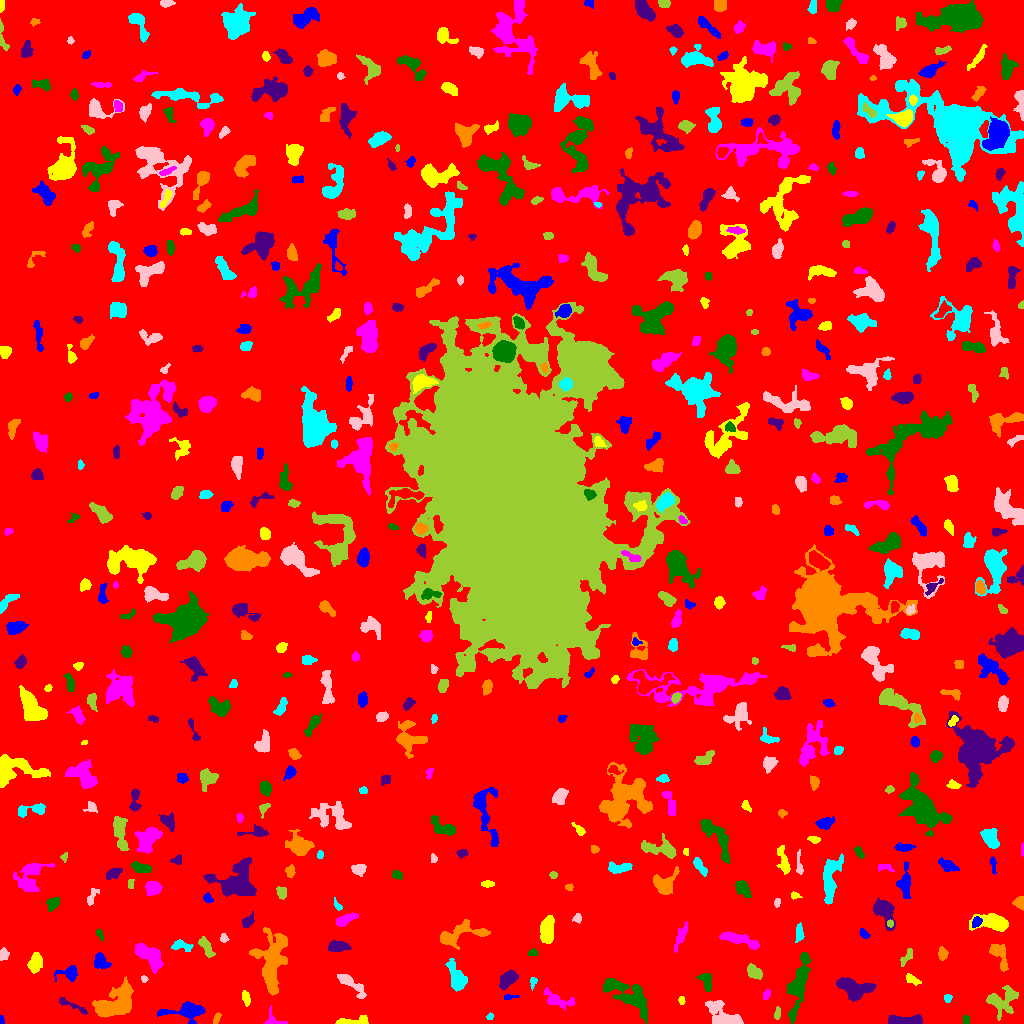

Data behind this chart, as committed beside it:
ID, X, Y, A, B, theta, total_flux, mu_max, mu_median, mu_mean, R_fwhm, R_e, R10, R90, x_start, x_end, y_start, y_end, area, greylevel
0, 521.9, 514.3, 305.9, 300, 1.192, 1270718, 11.0, 1.0, 1.518, 54.12, 228.8, 85.56, 380.5, 0, 1023, 0, 1023, 837088, 1.518
1, 1.272, 2.913, 2.253, 1.14, -1.492, 103.0, 5.0, 3.0, 2.575, 2.646, 1.871, 0.7979, 2.877, 0, 4, 0, 8, 40, 6.575
2, 353.3, 2.169, 10.14, 1.876, 0.07791, 675.0, 8.0, 3.0, 3.59, 5.441, 4.297, 1.693, 6.628, 335, 368, 0, 8, 188, 6.59
3, 273.5, 3.954, 6.087, 4.204, -0.8169, 87.0, 2.0, 1.0, 0.6444, 4.886, 3.141, 1.128, 4.583, 264, 287, 0, 18, 135, 5.644
4, 966.1, 3.5, 2.291, 1.605, -1.571, 96.0, 3.0, 1.0, 1.6, 2.764, 2.185, 0.9772, 3.827, 963, 969, 0, 8, 60, 5.6
5, 905.1, 2.543, 10.13, 2.112, -0.005429, 821.0, 7.0, 3.0, 2.911, 5.836, 5.171, 2.034, 7.939, 888, 922, 0, 9, 282, 6.911
6, 216.3, 4.705, 3.165, 1.345, 1.117, 112.0, 4.0, 1.0, 1.577, 3.192, 2.459, 0.7979, 4.068, 213, 221, 0, 11, 71, 5.577
7, 489.6, 6.779, 1.926, 1.51, 0.7255, 122.0, 6.0, 2.5, 2.652, 2.706, 2.185, 0.7979, 3.385, 486, 493, 4, 11, 46, 5.652
8, 723.7, 7.782, 10.32, 4.58, -0.61, 1765, 9.0, 3.0, 3.544, 6.77, 6.604, 2.585, 11.1, 705, 743, 0, 23, 498, 6.544
9, 777.2, 9.635, 3.1, 1.314, 1.455, 159.0, 5.0, 2.0, 2.12, 2.985, 2.523, 0.9772, 4.068, 774, 780, 4, 17, 75, 6.12
10, 317.1, 27.3, 10.71, 4.868, -0.8858, 1986, 11.0, 3.0, 3.644, 5.078, 7.114, 2.585, 11.51, 304, 336, 8, 48, 545, 6.644
11, 187.6, 12.44, 9.17, 4.361, -0.001294, 1090, 9.0, 2.0, 2.422, 4.618, 5.642, 2.034, 9.575, 157, 205, 0, 22, 450, 6.422
12, 681.6, 22.92, 1.995, 1.304, -1.527, 104.0, 5.0, 2.0, 2.0, 2.459, 2.034, 0.7979, 3.241, 678, 685, 19, 27, 52, 7.0
13, 556.7, 24.08, 8.701, 3.236, -0.406, 452.0, 4.0, 1.0, 1.564, 6.457, 5.202, 2.034, 8.368, 543, 575, 13, 36, 289, 5.564
14, 798.5, 38.64, 17.45, 3.438, 1.345, 1399, 6.0, 2.0, 1.954, 8.74, 7.736, 2.985, 12.49, 786, 810, 0, 71, 716, 5.954
15, 72.29, 17.63, 9.799, 1.477, -0.4395, 216.0, 3.0, 1.0, 1.394, 4.478, 3.827, 1.493, 6.077, 59, 87, 9, 26, 155, 6.394
16, 111, 18.19, 10.42, 5.308, 0.4915, 7839, 47.0, 6.0, 8.959, 5.323, 6.817, 2.459, 13.4, 92, 133, 6, 47, 875, 11.96
17, 947.5, 25.47, 1.98, 1.867, -0.0, 110.0, 3.0, 2.0, 1.774, 3.385, 2.459, 0.9772, 3.827, 944, 952, 21, 29, 62, 5.774
18, 351.6, 39.07, 9.824, 2.712, -0.6928, 934.0, 7.0, 3.0, 3.254, 5.971, 5.412, 2.034, 8.5, 337, 366, 25, 49, 287, 6.254
19, 1003, 22.85, 8.24, 6.472, 0.6762, 1513, 7.0, 3.0, 3.094, 7.334, 7.159, 2.764, 11.08, 986, 1018, 3, 38, 489, 6.094
20, 20.35, 17.84, 13.04, 3.512, -1.148, 839.0, 6.0, 1.0, 1.84, 6.482, 5.836, 2.257, 10.09, 0, 40, 0, 47, 456, 5.84
21, 509.1, 26.55, 3.904, 1.108, 0.05967, 101.0, 3.0, 1.0, 1.554, 2.764, 2.326, 0.9772, 3.989, 504, 519, 24, 29, 65, 5.554
22, 245.8, 25.64, 3.711, 1.777, -1.322, 185.0, 3.0, 2.0, 1.697, 4.514, 3.29, 1.382, 5.015, 242, 250, 17, 33, 109, 5.697
23, 766.1, 28.7, 2.559, 1.655, 1.125, 97.0, 3.0, 1.0, 1.386, 3.192, 2.646, 0.9772, 4.068, 763, 770, 24, 34, 70, 5.386
24, 631.1, 26.56, 13.46, 4.936, -0.5706, 2060, 11.0, 2.0, 2.628, 4.853, 7.506, 2.523, 12.77, 603, 647, 0, 45, 784, 6.628
25, 853.7, 34.66, 8.487, 4.729, -0.1969, 2253, 11.0, 4.0, 4.267, 5.917, 7.159, 2.646, 11.27, 836, 876, 22, 46, 528, 7.267
26, 271.8, 60.8, 14.83, 6.165, 1.467, 4838, 16.0, 3.0, 4.347, 7.313, 9.305, 3.29, 16.19, 249, 287, 28, 96, 1113, 7.347
27, 532.6, 41.78, 2.503, 1.354, 1.408, 77.0, 3.0, 1.0, 1.132, 2.706, 2.185, 0.7979, 3.523, 530, 537, 33, 46, 68, 6.132
28, 143.8, 44.68, 1.846, 1.428, -0.8947, 116.0, 6.0, 3.0, 2.636, 2.706, 1.954, 0.7979, 3.141, 141, 148, 41, 48, 44, 7.636
29, 753.2, 51.89, 4.028, 2.688, -0.7674, 487.0, 7.0, 2.0, 2.618, 4.26, 3.989, 1.493, 6.408, 747, 762, 44, 60, 186, 6.618
30, 226.4, 45.05, 3.237, 1.92, -1.039, 97.0, 2.0, 1.0, 1.09, 4.918, 2.932, 1.128, 4.583, 220, 230, 40, 50, 89, 5.09
31, 70.53, 50.44, 3.654, 3.009, -0.09473, 475.0, 7.0, 1.0, 2.273, 4.37, 3.613, 1.382, 5.89, 54, 77, 42, 58, 209, 7.273
32, 912.4, 43.95, 4.247, 1.869, -0.4968, 175.0, 3.0, 1.0, 1.509, 4.222, 3.385, 1.262, 5.262, 906, 921, 38, 50, 116, 5.509
33, 148.4, 68.53, 9.097, 3.625, -0.7085, 1198, 8.0, 2.0, 2.571, 6.257, 6.206, 2.257, 9.982, 135, 163, 50, 80, 466, 6.571
34, 706.3, 42.38, 4.788, 2.618, -1.283, 406.0, 5.0, 2.0, 2.256, 4.951, 4.184, 1.596, 6.408, 696, 711, 32, 50, 180, 6.256
35, 508.1, 44.6, 4.303, 2.763, 0.6992, 623.0, 7.0, 2.0, 2.424, 4.787, 4.184, 1.596, 7.001, 499, 518, 34, 54, 257, 6.424
36, 998.9, 69.32, 7.611, 3.077, -1.119, 712.0, 6.0, 2.0, 2.507, 6.358, 4.853, 1.871, 7.695, 989, 1008, 52, 79, 284, 7.507
37, 456.7, 46.38, 7.874, 3.151, -1.191, 920.0, 6.0, 2.0, 2.421, 7.269, 5.557, 2.185, 8.867, 445, 467, 32, 65, 380, 6.421
38, 3.688, 68.55, 3.044, 2.32, 1.501, 160.0, 2.0, 2.0, 1.569, 5.412, 3.523, 1.493, 4.886, 0, 9, 63, 76, 102, 5.569
39, 907.4, 67.36, 5.15, 1.746, 1.033, 173.0, 4.0, 1.0, 1.384, 3.868, 3.241, 1.128, 5.323, 900, 912, 57, 75, 125, 5.384
40, 486.1, 61.8, 6.278, 2.216, -0.5885, 592.0, 7.0, 3.0, 3.02, 5.015, 4.334, 1.693, 6.723, 474, 495, 54, 71, 196, 7.02
41, 100.5, 62.21, 4.037, 3.008, -0.933, 463.0, 6.0, 2.0, 2.327, 5.109, 4.068, 1.493, 6.433, 94, 111, 55, 71, 199, 6.327
42, 35.42, 60.57, 4.441, 2.87, 1.305, 803.0, 7.0, 3.0, 3.388, 5.726, 4.478, 1.871, 7.203, 27, 42, 50, 71, 237, 7.388
43, 681.8, 88.97, 7.402, 1.892, 1.136, 225.0, 4.0, 1.0, 1.166, 4.406, 3.989, 1.382, 6.433, 674, 687, 71, 102, 193, 5.166
44, 532.5, 70.95, 2.492, 1.298, 0.1788, 65.0, 2.0, 1.0, 1.0, 3.742, 2.257, 0.9772, 3.432, 528, 538, 68, 75, 65, 7.0
45, 337.6, 77.08, 4.837, 2.393, -0.004199, 648.0, 7.0, 3.0, 3.071, 5.262, 4.297, 1.693, 6.77, 328, 351, 72, 83, 211, 7.071
46, 942.2, 69.9, 3.04, 2.107, -1.463, 192.0, 4.0, 2.0, 1.714, 4.334, 3.141, 1.262, 5.078, 938, 948, 63, 77, 112, 5.714
47, 180.5, 78.11, 5.176, 2.548, -0.1323, 261.0, 4.0, 1.0, 1.582, 4.478, 3.868, 1.382, 6.58, 171, 193, 72, 84, 165, 6.582
48, 223.6, 85.25, 1.816, 1.529, 1.516, 114.0, 5.0, 2.0, 1.701, 2.459, 2.111, 0.7979, 3.338, 220, 229, 81, 90, 67, 7.701
49, 206.6, 75.84, 5.42, 2.082, -1.015, 324.0, 4.0, 2.0, 1.723, 5.642, 4.029, 1.596, 6.507, 198, 215, 66, 87, 188, 5.723
50, 1022, 89.76, 2.674, 1.311, -1.541, 289.0, 11.0, 4.0, 4.516, 2.706, 2.185, 0.7979, 3.613, 1018, 1023, 83, 96, 64, 8.516
51, 864.3, 89.64, 2.753, 1.62, -0.8801, 115.0, 4.0, 1.0, 1.42, 3.338, 2.646, 0.7979, 4.184, 859, 870, 85, 95, 81, 5.42
52, 546.9, 92.83, 5.965, 2.814, 1.459, 1870, 15.0, 5.0, 5.358, 5.585, 5.171, 2.034, 8.387, 540, 554, 80, 108, 349, 9.358
53, 737.4, 84.59, 9.81, 2.243, -0.3072, 686.0, 6.0, 2.0, 1.954, 5.781, 5.323, 2.034, 8.867, 719, 759, 74, 92, 351, 5.954
54, 99.08, 89.92, 2.556, 1.543, -1.011, 95.0, 3.0, 1.0, 1.439, 3.038, 2.326, 0.9772, 3.742, 96, 103, 83, 95, 66, 6.439
55, 247.4, 101.7, 3.213, 1.915, 0.6773, 179.0, 4.0, 1.0, 1.398, 4.222, 3.09, 1.128, 4.951, 242, 254, 96, 112, 128, 6.398
56, 457.6, 88.46, 13.75, 4.816, 0.2516, 2038, 11.0, 3.0, 3.897, 5.917, 6.723, 2.459, 11.2, 440, 490, 74, 104, 523, 6.897
57, 799.3, 90.37, 4.469, 1.89, 1.532, 248.0, 4.0, 2.0, 1.908, 4.983, 3.568, 1.382, 5.726, 795, 804, 81, 101, 130, 6.908
58, 577.8, 105.7, 1.947, 1.569, -1.457, 89.0, 4.0, 1.0, 1.219, 2.764, 2.111, 0.7979, 3.568, 572, 581, 100, 110, 73, 6.219
59, 890.4, 99.78, 1.691, 1.422, -1.529, 93.0, 4.0, 2.0, 1.938, 3.038, 2.034, 0.7979, 3.038, 887, 893, 96, 104, 48, 9.938
... 532 more rows
